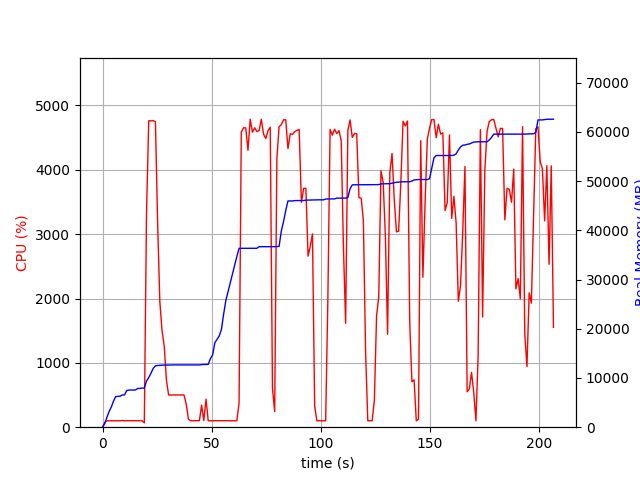

The data file committed next to this chart (first rows):
elapsed_time, nproc, cpu, mem_real, mem_virtual
3.910064697265625e-05, 1, 0.0, 6.996, 3186
1.006, 1, 75.5, 725.8, 1688
2.013, 1, 99.3, 2014, 3656
3.02, 1, 100.3, 3206, 5000
4.027, 1, 100.3, 4112, 6776
5.034, 1, 99.3, 5302, 8578
6.041, 1, 100.3, 6228, 10738
7.049, 1, 100.2, 6258, 10738
8.056, 1, 99.3, 6304, 10738
9.063, 1, 104.2, 6556, 10738
10.07, 1, 99.3, 6562, 10750
11.08, 1, 100.3, 7444, 10750
12.08, 1, 101.3, 7550, 10750
13.09, 1, 99.3, 7550, 10750
14.1, 1, 101.1, 7560, 10750
15.11, 1, 100.1, 7560, 10750
16.12, 1, 100.0, 7880, 10750
17.13, 1, 101.1, 7880, 10750
18.14, 1, 99.1, 7948, 10750
19.15, 2, 68.4, 7964, 13942
20.16, 1, 3325, 9369, 15614
21.18, 1, 4763, 10088, 16323
22.2, 1, 4761, 10967, 17308
23.22, 1, 4766, 11948, 18337
24.24, 1, 4746, 12476, 18882
25.26, 1, 3164, 12539, 18906
26.27, 1, 1949, 12571, 18946
27.27, 1, 1501, 12605, 18978
28.28, 1, 1257, 12623, 19090
29.29, 1, 726.9, 12625, 19090
30.3, 1, 501.2, 12645, 19170
31.3, 1, 499.4, 12645, 19170
32.31, 1, 501.5, 12659, 19170
33.32, 1, 501.2, 12659, 19170
34.33, 1, 501.1, 12659, 19170
35.33, 1, 499.4, 12659, 19170
36.34, 1, 500.5, 12659, 19170
37.35, 1, 501.0, 12659, 19170
38.35, 1, 362.5, 12659, 19170
39.36, 1, 125.1, 12659, 19170
40.37, 1, 100.1, 12659, 19170
41.38, 1, 100.1, 12659, 19170
42.39, 1, 100.0, 12659, 19170
43.4, 1, 101.1, 12659, 19170
44.41, 1, 103.1, 12659, 19170
45.42, 1, 342.9, 12727, 19298
46.43, 1, 102.0, 12745, 19298
47.44, 1, 435.5, 12771, 19299
48.45, 1, 100.0, 12771, 19299
49.46, 1, 100.1, 13953, 21859
50.47, 1, 100.0, 14667, 22019
51.48, 1, 100.0, 17157, 27139
52.49, 1, 100.1, 17855, 27331
53.5, 1, 99.0, 18553, 27351
54.5, 1, 100.1, 19875, 33719
55.51, 1, 99.1, 22991, 43959
56.52, 1, 100.0, 25749, 56503
57.53, 1, 101.0, 27535, 56847
58.54, 1, 99.0, 29325, 57231
59.55, 1, 100.0, 31123, 57707
... 145 more rows
